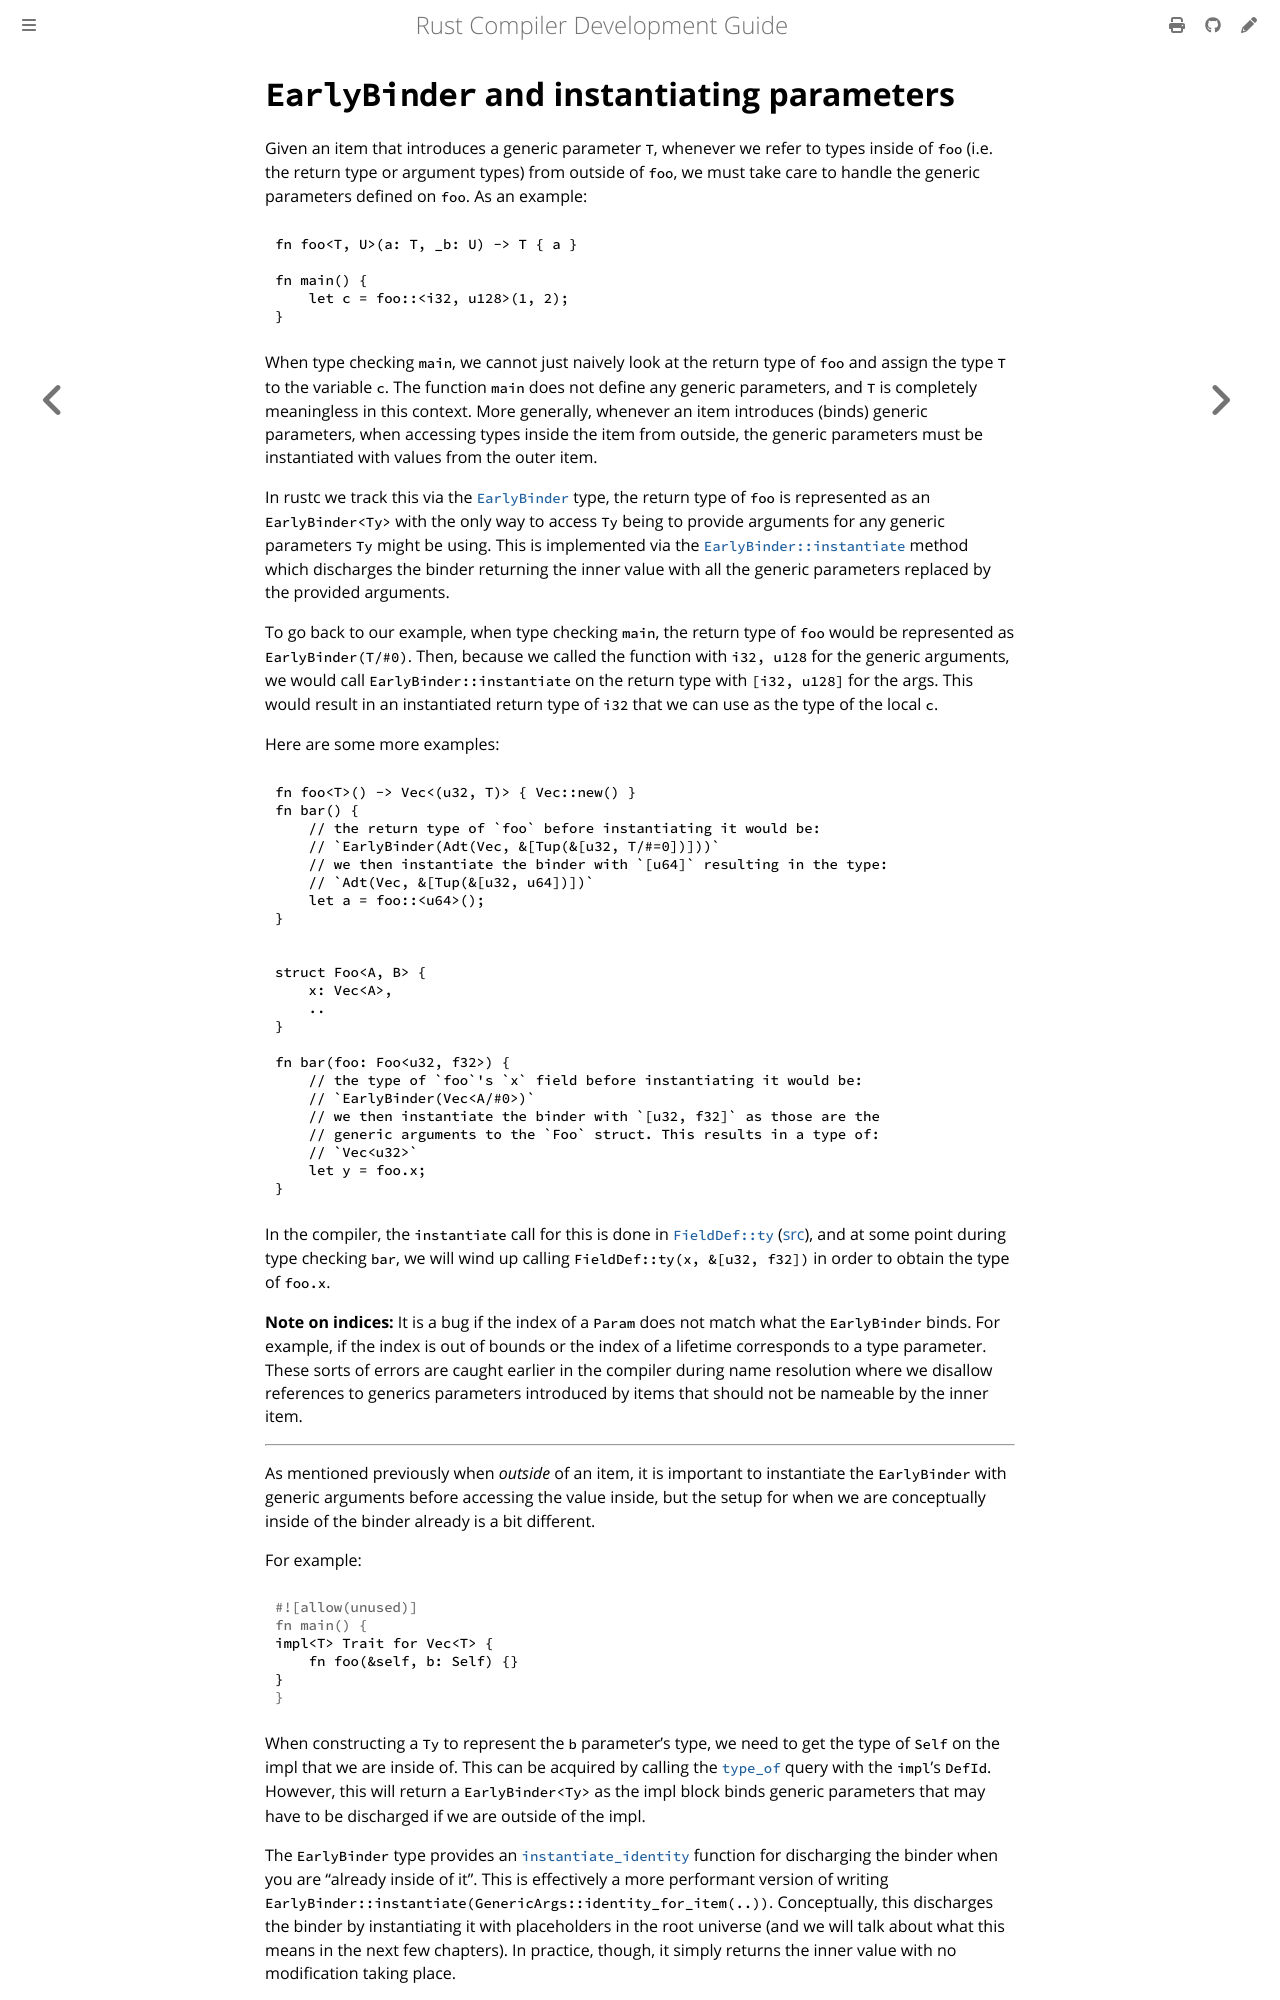

repository: rust-lang/rustc-dev-guide · page: ty-module/early-binder.html · generator: mdbook

# `EarlyBinder` and instantiating parameters

Given an item that introduces a generic parameter `T`,
whenever we refer to types inside of `foo` (i.e. the return type or argument types) from outside of `foo`,
we must take care to handle the generic parameters defined on `foo`.
As an example:

```rust,ignore
fn foo<T, U>(a: T, _b: U) -> T { a }

fn main() {
    let c = foo::<i32, u128>(1, 2);
}
```

When type checking `main`,
we cannot just naively look at the return type of `foo` and assign the type `T` to the variable `c`.
The function `main` does not define any generic parameters,
and `T` is completely meaningless in this context.
More generally, whenever an item introduces (binds) generic parameters,
when accessing types inside the item from outside,
the generic parameters must be instantiated with values from the outer item.

In rustc we track this via the [`EarlyBinder`] type,
the return type of `foo` is represented as an `EarlyBinder<Ty>` with the only way to access `Ty` being to provide arguments for any generic parameters `Ty` might be using.
This is implemented via the [`EarlyBinder::instantiate`] method which discharges the binder returning the inner value with all the generic parameters replaced by the provided arguments.

To go back to our example,
when type checking `main`,
the return type of `foo` would be represented as `EarlyBinder(T/#0)`.
Then, because we called the function with `i32, u128` for the generic arguments,
we would call `EarlyBinder::instantiate` on the return type with `[i32, u128]` for the args.
This would result in an instantiated return type of `i32` that we can use as the type of the local `c`.

Here are some more examples:

```rust,ignore
fn foo<T>() -> Vec<(u32, T)> { Vec::new() }
fn bar() {
    // the return type of `foo` before instantiating it would be:
    // `EarlyBinder(Adt(Vec, &[Tup(&[u32, T/#=0])]))`
    // we then instantiate the binder with `[u64]` resulting in the type:
    // `Adt(Vec, &[Tup(&[u32, u64])])`
    let a = foo::<u64>();
}
```

```rust,ignore
struct Foo<A, B> {
    x: Vec<A>,
    ..
}

fn bar(foo: Foo<u32, f32>) {
    // the type of `foo`'s `x` field before instantiating it would be:
    // `EarlyBinder(Vec<A/#0>)`
    // we then instantiate the binder with `[u32, f32]` as those are the
    // generic arguments to the `Foo` struct. This results in a type of:
    // `Vec<u32>`
    let y = foo.x;
}
```

In the compiler, the `instantiate` call for this is done in [`FieldDef::ty`] ([src][field_def_ty_src]),
and at some point during type checking `bar`,
we will wind up calling `FieldDef::ty(x, &[u32, f32])` in order to obtain the type of `foo.x`.

**Note on indices:** It is a bug if the index of a `Param` does not match what the `EarlyBinder` binds.
For example,
if the index is out of bounds or the index of a lifetime corresponds to a type parameter.
These sorts of errors are caught earlier in the compiler during name resolution where we disallow references
to generics parameters introduced by items that should not be nameable by the inner item.

[`FieldDef::ty`]: https://doc.rust-lang.org/nightly/nightly-rustc/rustc_middle/ty/struct.FieldDef.html#method.ty
[field_def_ty_src]: https://github.com/rust-lang/rust/blob/44d679b9021f03a79133021b94e6d23e9b55b3ab/compiler/rustc_middle/src/ty/mod.rs#L1421-L1426
[`EarlyBinder`]: https://doc.rust-lang.org/nightly/nightly-rustc/rustc_middle/ty/type.EarlyBinder.html
[`EarlyBinder::instantiate`]: https://doc.rust-lang.org/nightly/nightly-rustc/rustc_middle/ty/type.EarlyBinder.html#method.instantiate

---

As mentioned previously when _outside_ of an item,
it is important to instantiate the `EarlyBinder` with generic arguments before accessing the value inside,
but the setup for when we are conceptually inside of the binder already is a bit different.

For example:
```rust
impl<T> Trait for Vec<T> {
    fn foo(&self, b: Self) {}
}
```

When constructing a `Ty` to represent the `b` parameter's type,
we need to get the type of `Self` on the impl that we are inside of.
This can be acquired by calling the [`type_of`] query with the `impl`'s `DefId`.
However,
this will return a `EarlyBinder<Ty>` as the impl block binds generic parameters that may have to be discharged if we are outside of the impl.

The `EarlyBinder` type provides an [`instantiate_identity`] function for discharging the binder when you are "already inside of it".
This is effectively a more performant version of writing `EarlyBinder::instantiate(GenericArgs::identity_for_item(..))`.
Conceptually, this discharges the binder by instantiating it with placeholders in the root universe
(and we will talk about what this means in the next few chapters).
In practice, though, it simply returns the inner value with no modification taking place.
